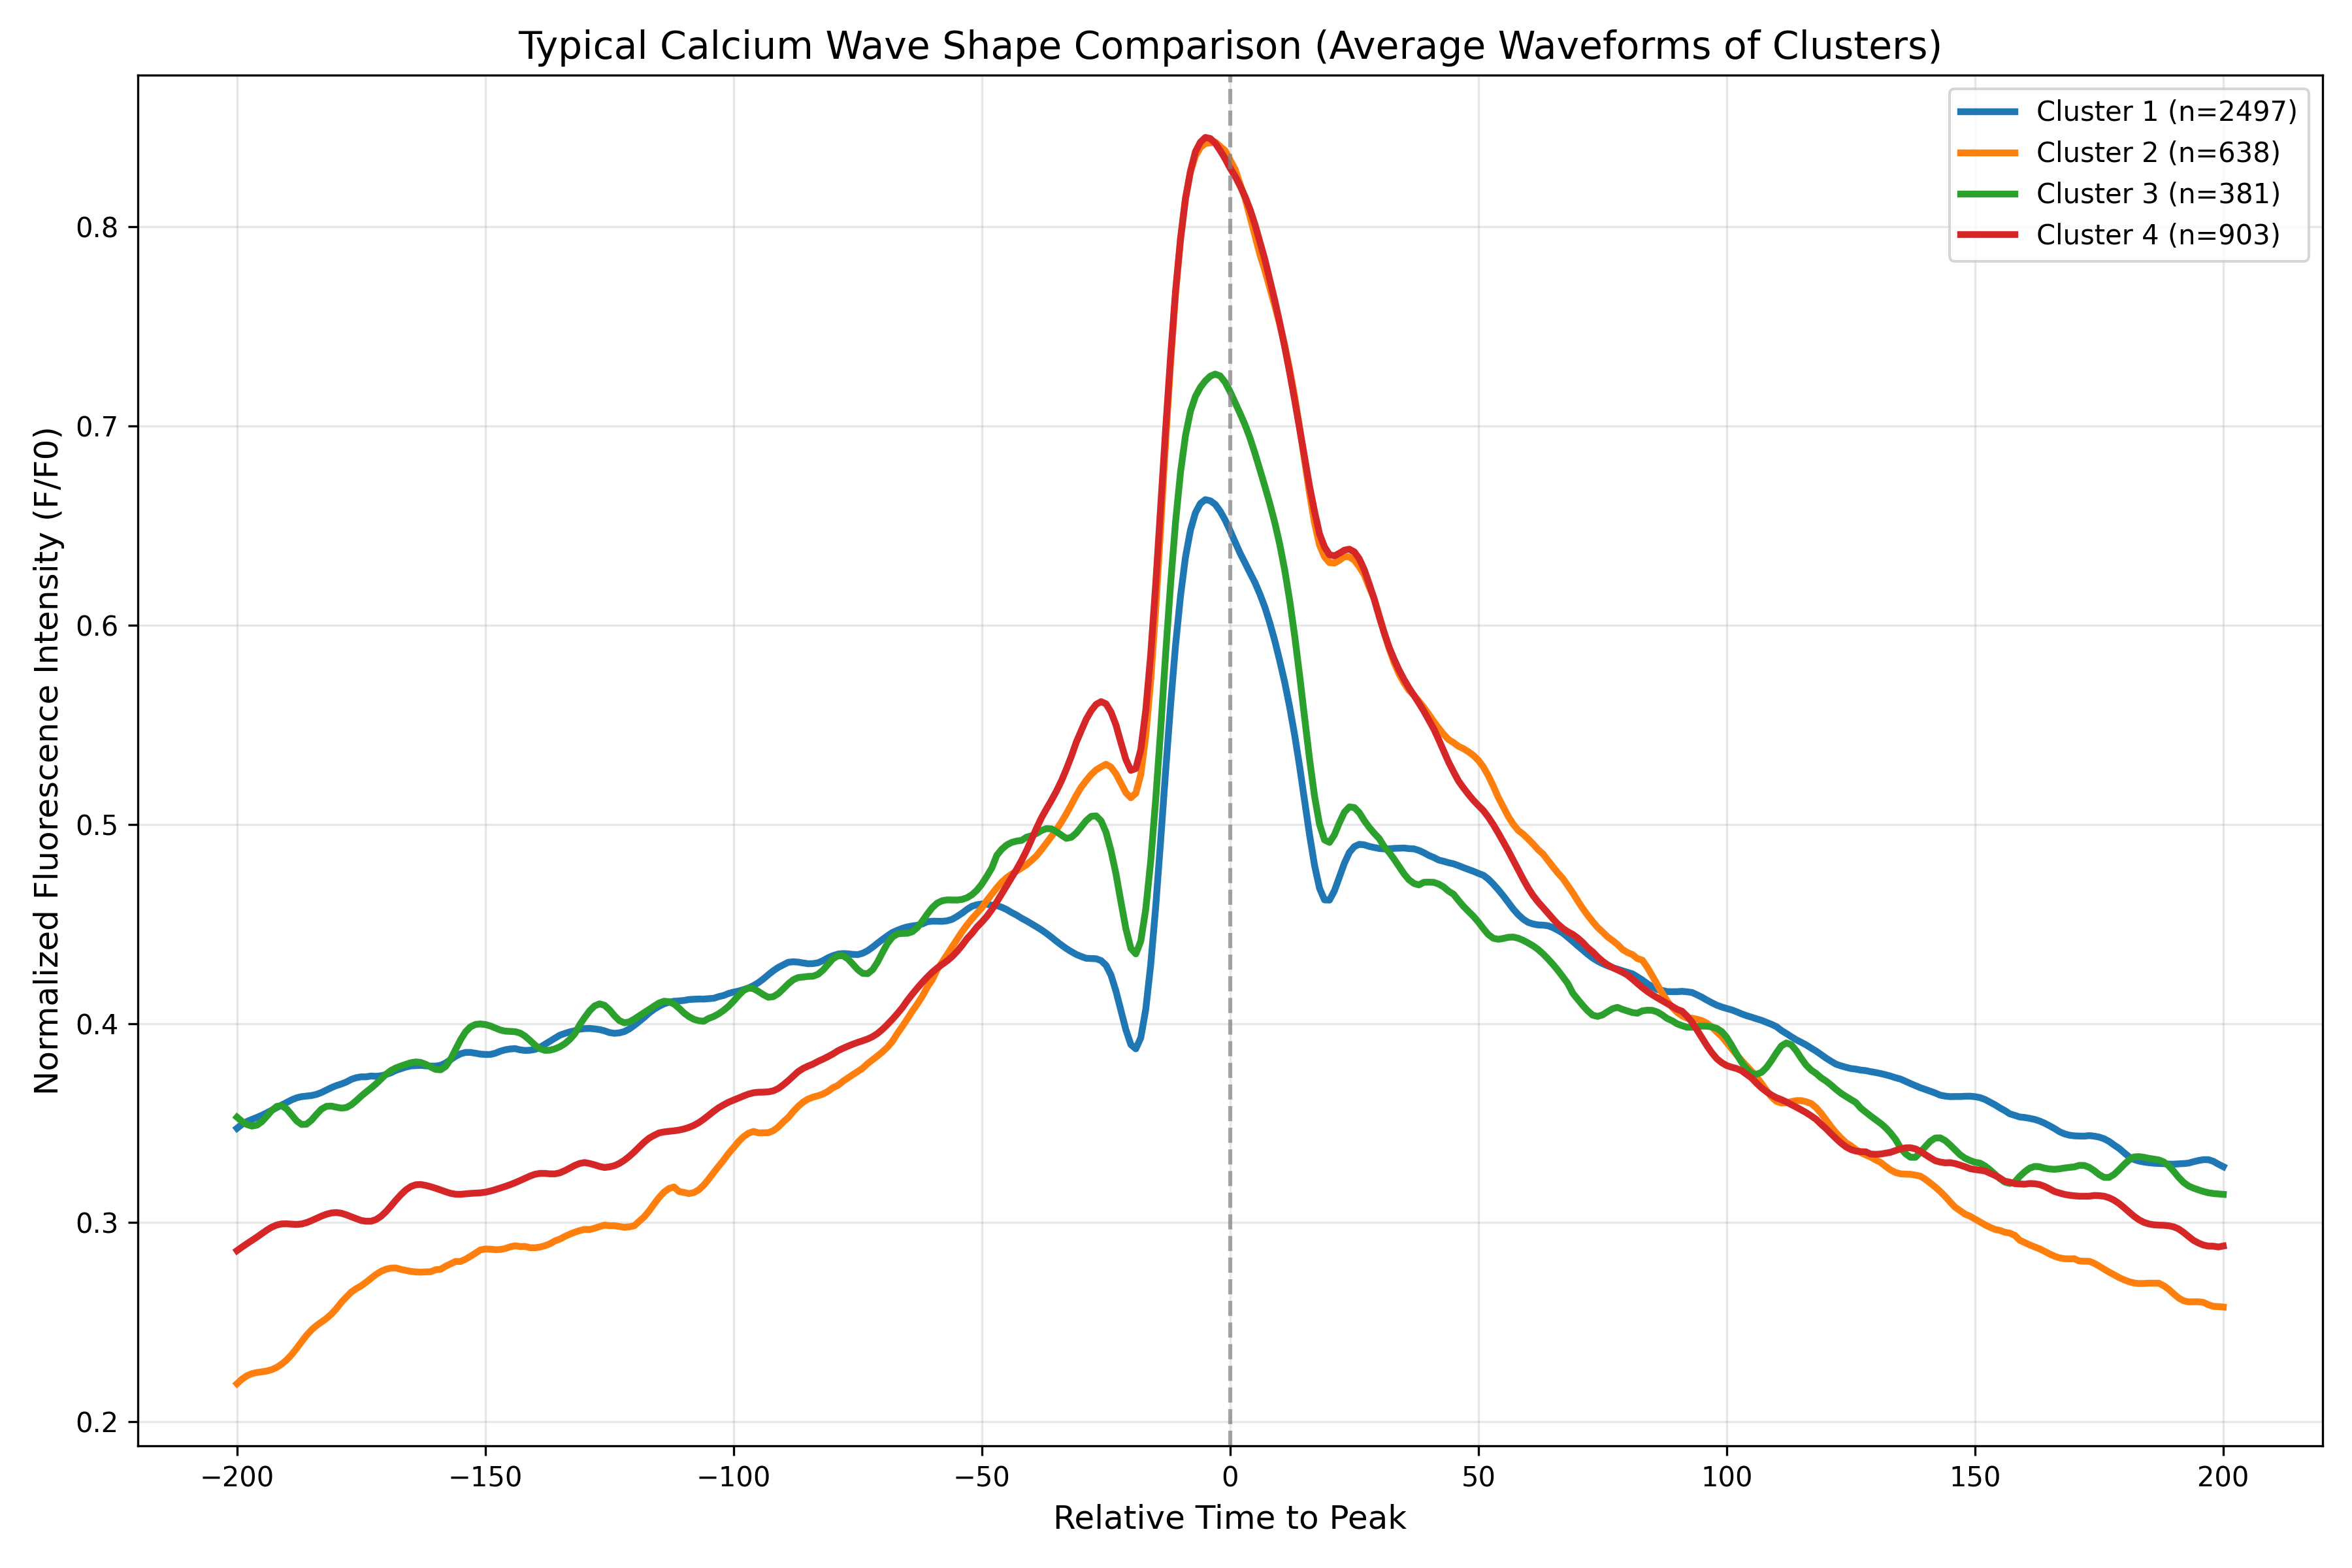

Values plotted in this chart, from the file beside it:
cluster, time_point, mean_intensity, std_intensity, n_samples
Cluster_1, -200.0, 0.3474, 0.2747, 2497
Cluster_1, -199.0, 0.3494, 0.2721, 2497
Cluster_1, -198.0, 0.3508, 0.2708, 2497
Cluster_1, -197.0, 0.3518, 0.2705, 2497
Cluster_1, -196.0, 0.3528, 0.2707, 2497
Cluster_1, -195.0, 0.3539, 0.2711, 2497
Cluster_1, -194.0, 0.3551, 0.2718, 2497
Cluster_1, -193.0, 0.3564, 0.2725, 2497
Cluster_1, -192.0, 0.3577, 0.2729, 2497
Cluster_1, -191.0, 0.359, 0.2731, 2497
Cluster_1, -190.0, 0.3604, 0.2733, 2497
Cluster_1, -189.0, 0.3616, 0.2734, 2497
Cluster_1, -188.0, 0.3627, 0.2732, 2497
Cluster_1, -187.0, 0.3633, 0.2725, 2497
Cluster_1, -186.0, 0.3635, 0.2715, 2497
Cluster_1, -185.0, 0.3638, 0.2706, 2497
Cluster_1, -184.0, 0.3644, 0.2701, 2497
Cluster_1, -183.0, 0.3653, 0.2701, 2497
Cluster_1, -182.0, 0.3666, 0.2704, 2497
Cluster_1, -181.0, 0.3678, 0.2705, 2497
Cluster_1, -180.0, 0.3688, 0.2703, 2497
Cluster_1, -179.0, 0.3696, 0.2703, 2497
Cluster_1, -178.0, 0.3706, 0.2702, 2497
Cluster_1, -177.0, 0.3719, 0.2701, 2497
Cluster_1, -176.0, 0.3728, 0.27, 2497
Cluster_1, -175.0, 0.3732, 0.2701, 2497
Cluster_1, -174.0, 0.3732, 0.2701, 2497
Cluster_1, -173.0, 0.3736, 0.27, 2497
Cluster_1, -172.0, 0.3734, 0.27, 2497
Cluster_1, -171.0, 0.3737, 0.2697, 2497
Cluster_1, -170.0, 0.3743, 0.2693, 2497
Cluster_1, -169.0, 0.3752, 0.2688, 2497
Cluster_1, -168.0, 0.3765, 0.2685, 2497
Cluster_1, -167.0, 0.3773, 0.2684, 2497
Cluster_1, -166.0, 0.3781, 0.2685, 2497
Cluster_1, -165.0, 0.3787, 0.2688, 2497
Cluster_1, -164.0, 0.3788, 0.269, 2497
Cluster_1, -163.0, 0.3789, 0.2688, 2497
Cluster_1, -162.0, 0.3787, 0.268, 2497
Cluster_1, -161.0, 0.3786, 0.267, 2497
Cluster_1, -160.0, 0.3786, 0.2661, 2497
Cluster_1, -159.0, 0.379, 0.2654, 2497
Cluster_1, -158.0, 0.3802, 0.2652, 2497
Cluster_1, -157.0, 0.3818, 0.2656, 2497
Cluster_1, -156.0, 0.3835, 0.2664, 2497
Cluster_1, -155.0, 0.3848, 0.2671, 2497
Cluster_1, -154.0, 0.3854, 0.2676, 2497
Cluster_1, -153.0, 0.3855, 0.2676, 2497
Cluster_1, -152.0, 0.3851, 0.2674, 2497
Cluster_1, -151.0, 0.3846, 0.2672, 2497
Cluster_1, -150.0, 0.3844, 0.2671, 2497
Cluster_1, -149.0, 0.3844, 0.2668, 2497
Cluster_1, -148.0, 0.3851, 0.2666, 2497
Cluster_1, -147.0, 0.3861, 0.2665, 2497
Cluster_1, -146.0, 0.3868, 0.2667, 2497
Cluster_1, -145.0, 0.3872, 0.2672, 2497
Cluster_1, -144.0, 0.3874, 0.2678, 2497
Cluster_1, -143.0, 0.3867, 0.2678, 2497
Cluster_1, -142.0, 0.3864, 0.2677, 2497
Cluster_1, -141.0, 0.3865, 0.267, 2497
... 1,544 more rows
